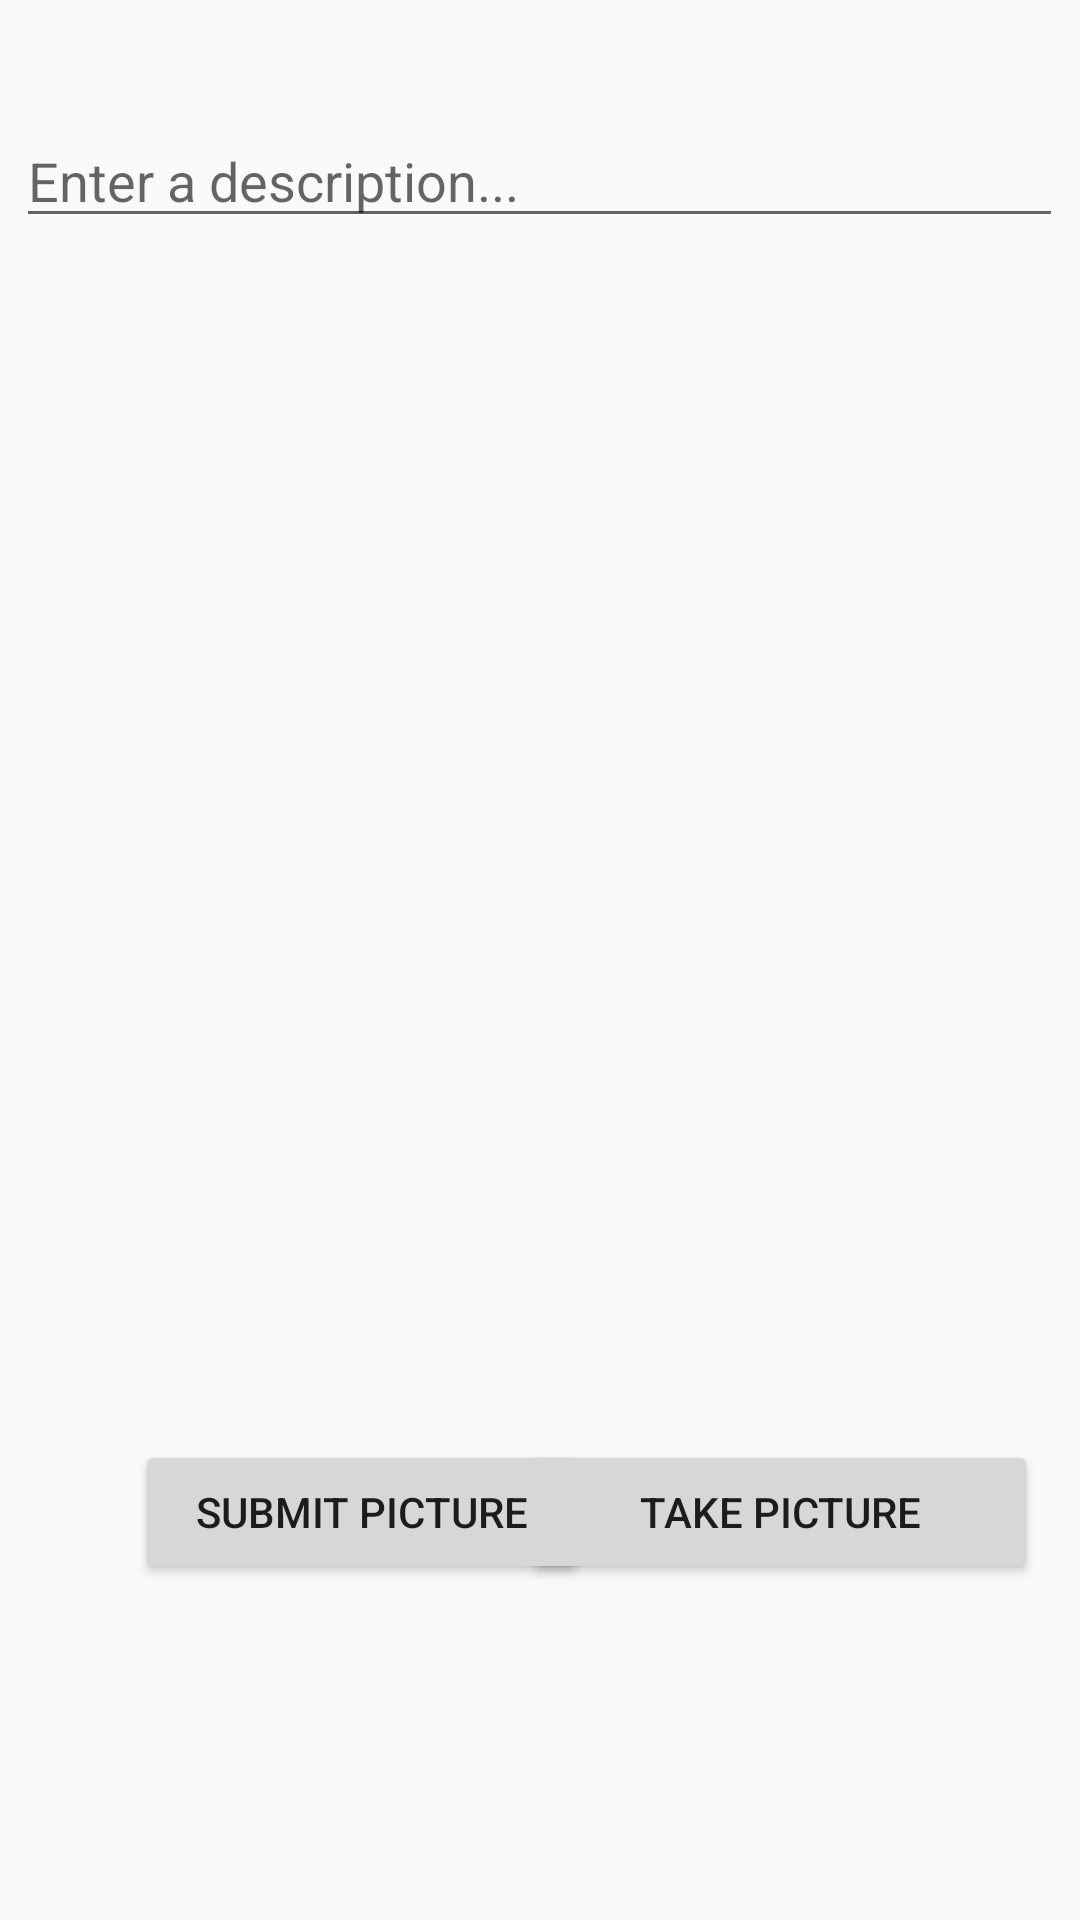

Write the Android layout XML for this screen, with the resource values it uses.
<!-- AndroidManifest.xml: application theme AppTheme -->
<!-- res/layout/fragment_compose.xml -->
<?xml version="1.0" encoding="utf-8"?>
<RelativeLayout xmlns:android="http://schemas.android.com/apk/res/android"
    xmlns:tools="http://schemas.android.com/tools"
    android:layout_width="match_parent"
    android:layout_height="match_parent">


    <EditText
        android:id="@+id/etDescription"
        android:layout_width="349dp"
        android:layout_height="wrap_content"
        android:layout_alignParentTop="true"
        android:layout_centerHorizontal="true"
        android:layout_marginTop="38dp"
        android:ems="12"
        android:hint="@string/enter_a_description"
        android:inputType="none" />


    <Button
        android:id="@+id/btnCapture"
        android:layout_width="172dp"
        android:layout_height="wrap_content"

        android:layout_alignParentEnd="true"
        android:layout_alignTop="@+id/btnSubmit"
        android:layout_marginEnd="14dp"
        android:text="@string/take_picture" />

    <ImageView
        android:id="@+id/ivPostImage"
        android:layout_width="match_parent"
        android:layout_height="350dp"
        android:layout_alignParentStart="true"
        android:layout_alignParentTop="true"
        android:layout_marginTop="105dp"
        android:scaleType="centerCrop"
        tools:src="@tools:sample/avatars" />

    <Button
        android:id="@+id/btnSubmit"
        android:layout_width="151dp"
        android:layout_height="wrap_content"
        android:layout_alignParentBottom="true"

        android:layout_alignParentStart="true"
        android:layout_marginBottom="112dp"
        android:layout_marginStart="45dp"
        android:text="@string/submit_picture" />

</RelativeLayout>
<!-- resources referenced by this layout -->
<resources>
  <string name="enter_a_description">Enter a description...</string>
  <string name="submit_picture">Submit Picture</string>
  <string name="take_picture">Take Picture</string>
  <style name="AppTheme" parent="Theme.AppCompat.Light.NoActionBar">
          
          <item name="colorPrimary">@color/white_70_transparent</item>
          <item name="colorPrimaryDark">@color/colorPrimaryDark</item>
          <item name="colorAccent">@color/colorAccent</item>
      </style>
  <!-- not gathered from this repository: default colours our renderer supplied (Android Studio template values) -->
  <color name="colorPrimaryDark">#FF3700B3</color>
  <color name="colorAccent">#FF03DAC5</color>
</resources>
